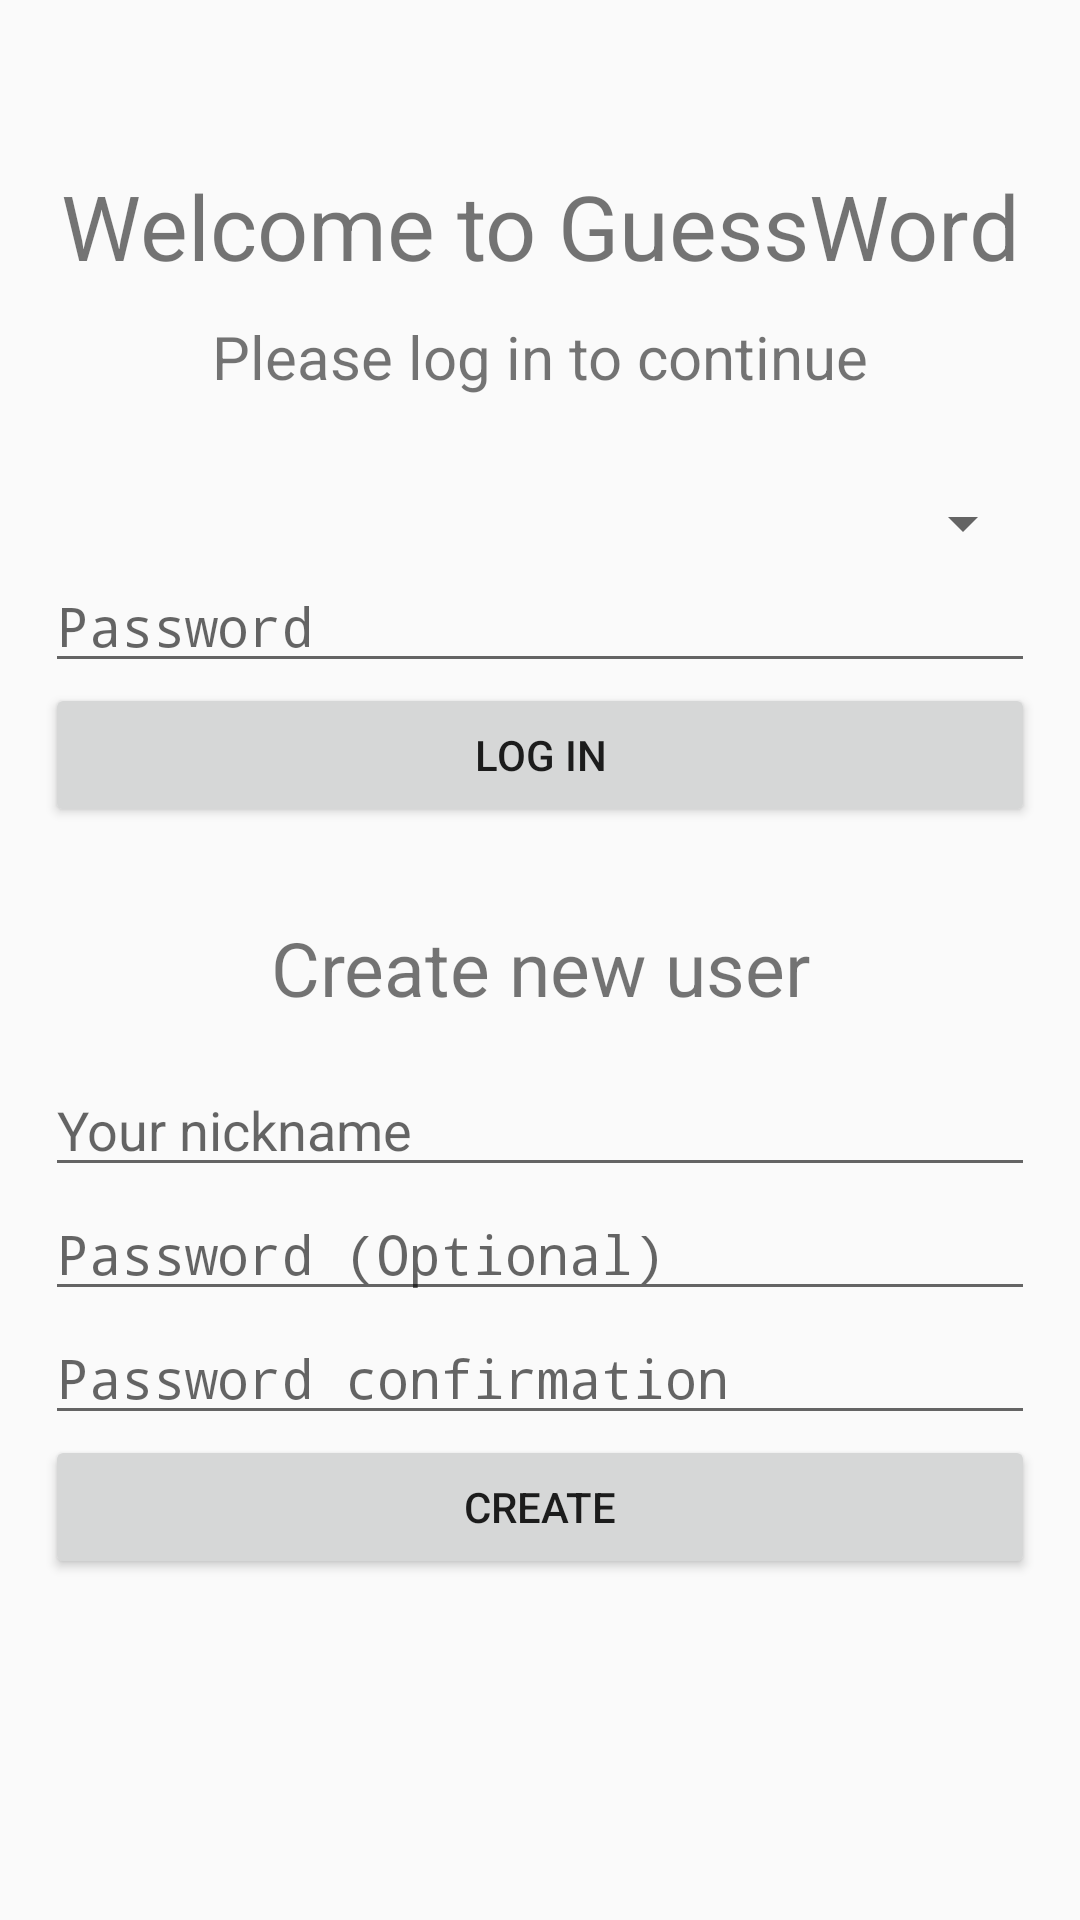

Reconstruct the res/layout file that produces this screen, plus the resources it refers to.
<!-- AndroidManifest.xml: application theme AppTheme -->
<!-- res/layout/activity_login.xml -->
<?xml version="1.0" encoding="utf-8"?>
<ScrollView
    android:layout_width="match_parent"
    android:layout_height="match_parent"
    xmlns:android="http://schemas.android.com/apk/res/android">

<LinearLayout xmlns:android="http://schemas.android.com/apk/res/android"
    android:layout_width="match_parent"
    android:layout_height="wrap_content"
    xmlns:tools="http://schemas.android.com/tools"
    xmlns:app="http://schemas.android.com/apk/res-auto"
    android:fitsSystemWindows="true"
    android:orientation="vertical"
    android:padding="15dp"
    app:layout_behavior="@string/appbar_scrolling_view_behavior">

        <TextView
            android:layout_width="match_parent"
            android:layout_height="wrap_content"
            android:layout_marginTop="40dp"
            android:gravity="center"
            android:text="Welcome to GuessWord"
            android:textSize="30dp"/>

        <TextView
            android:layout_width="match_parent"
            android:layout_height="wrap_content"
            android:layout_marginTop="10dp"
            android:gravity="center"
            android:text="Please log in to continue"
            android:textSize="20dp"/>

        <Spinner
            android:id="@+id/spinnerUsersList"
            android:layout_width="match_parent"
            android:layout_marginTop="30dp"
            android:layout_height="0dp"
            android:layout_weight="1"/>

        <EditText
            android:id="@+id/editTextLoginUserPassword"
            android:inputType="textPassword"
            android:layout_width="match_parent"
            android:layout_height="wrap_content"
            android:hint="Password" />

        <Button
            android:id="@+id/buttonLogin"
            android:layout_width="match_parent"
            android:layout_height="wrap_content"
            android:text="Log in"/>

        <TextView
            android:id="@+id/textViewCreateNewUser"
            android:layout_width="match_parent"
            android:layout_height="wrap_content"
            android:layout_marginTop="30dp"
            android:gravity="center"
            android:textSize="25dp"
            android:text="Create new user"/>

    <LinearLayout
        android:id="@+id/linearLayoutCreateUser"
        android:layout_width="match_parent"
        android:layout_height="wrap_content"
        android:layout_marginTop="15dp"
        android:orientation="vertical">

        <EditText
            android:id="@+id/editTextNewUsersName"
            android:layout_width="match_parent"
            android:layout_height="wrap_content"
            android:hint="Your nickname" />

        <EditText
            android:id="@+id/editTextNewUsersPassword"
            android:inputType="textPassword"
            android:layout_width="match_parent"
            android:layout_height="wrap_content"
            android:hint="Password (Optional)" />

        <EditText
            android:id="@+id/editTextNewUsersPasswordConfirm"

            android:inputType="textPassword"
            android:layout_width="match_parent"
            android:layout_height="wrap_content"
            android:hint="Password confirmation" />

        <Button
            android:id="@+id/buttonCreateUser"
            android:layout_width="match_parent"
            android:layout_height="wrap_content"
            android:text="Create" />


    </LinearLayout>

</LinearLayout>

</ScrollView>
<!-- resources referenced by this layout -->
<resources>
  <style name="AppTheme" parent="Theme.AppCompat.Light.NoActionBar">
          
          <item name="colorPrimary">@color/colorPrimary</item>
          <item name="colorPrimaryDark">@color/colorPrimaryDark</item>
          <item name="colorAccent">@color/colorAccent</item>
          <item name="android:windowAnimationStyle">@null</item>
      </style>
  <color name="colorPrimary">#3F51B5</color>
  <color name="colorPrimaryDark">#303F9F</color>
  <color name="colorAccent">#FF4081</color>
</resources>
